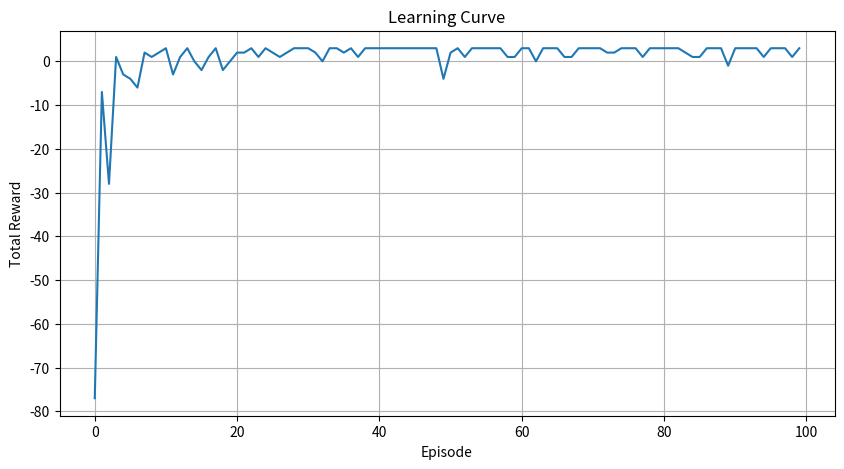
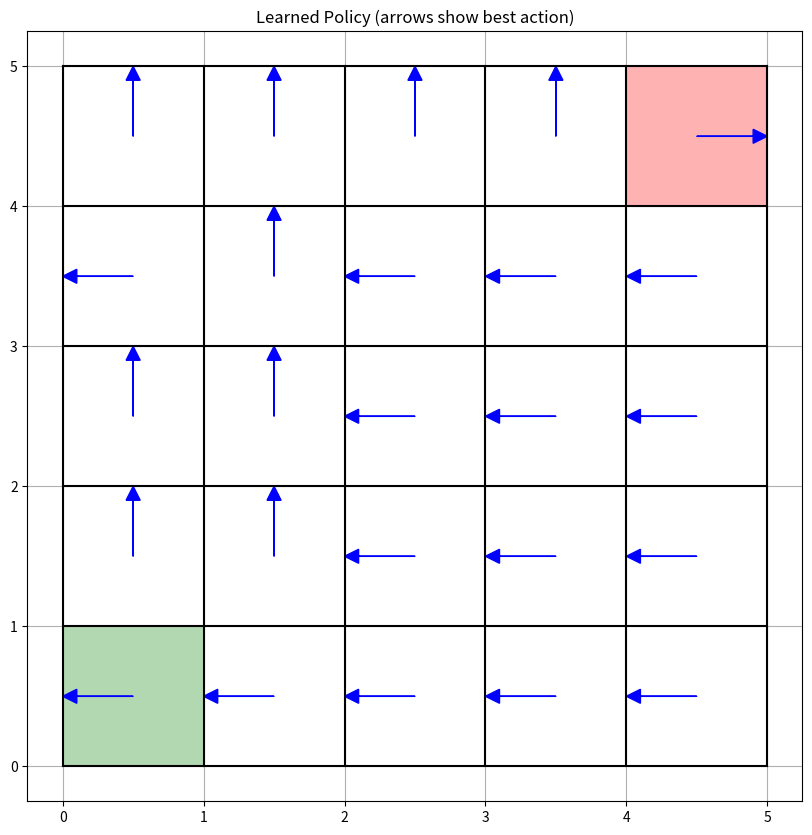
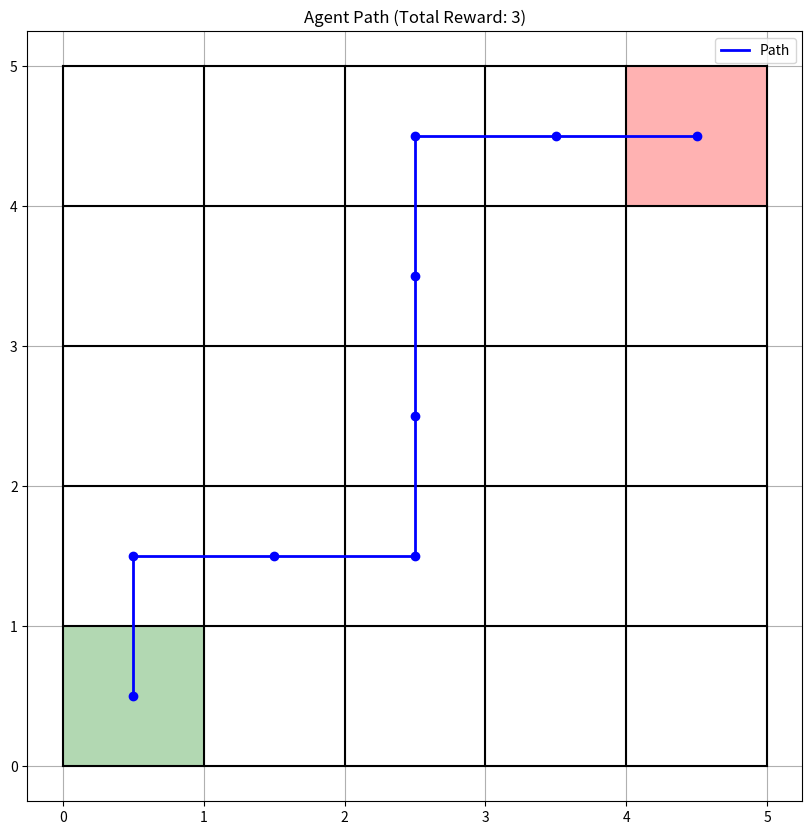

Write the Python code that produced these figures, in order.
#!/usr/bin/env python3
import numpy as np
import random
import matplotlib.pyplot as plt
from matplotlib.patches import Rectangle, Arrow
import time

class GridWorld:
    def __init__(self, size=5, start=(0, 0), goal=(4, 4)):
        self.size = size
        self.start = start
        self.goal = goal
        self.reset()
        
    def reset(self):
        self.agent_pos = list(self.start)
        return tuple(self.agent_pos)
        
    def step(self, action):
        # Actions: 0=up, 1=right, 2=down, 3=left
        x, y = self.agent_pos
        if action == 0 and x > 0:
            x -= 1
        elif action == 1 and y < self.size - 1:
            y += 1
        elif action == 2 and x < self.size - 1:
            x += 1
        elif action == 3 and y > 0:
            y -= 1
        self.agent_pos = [x, y]
        reward = 10 if (x, y) == self.goal else -1
        done = (x, y) == self.goal
        return (x, y), reward, done
        
    def get_actions(self):
        return [0, 1, 2, 3]

def dyna_q(env, num_episodes=50, alpha=0.1, gamma=0.95, epsilon=0.1, planning_steps=5):
    # Initialize Q-table and model (both are dictionaries)
    Q = {}
    model = {}
    episode_rewards = []  # Track rewards for visualization
    
    for i in range(env.size):
        for j in range(env.size):
            state = (i, j)
            Q[state] = {a: 0.0 for a in env.get_actions()}
            
    for episode in range(num_episodes):
        state = env.reset()
        done = False
        total_reward = 0
        
        while not done:
            # Epsilon-greedy action selection
            if random.random() < epsilon:
                action = random.choice(env.get_actions())
            else:
                action = max(Q[state], key=Q[state].get)
                
            next_state, reward, done = env.step(action)
            total_reward += reward
            
            # Real experience update (similar to Q-learning)
            best_next = max(Q[next_state].values())
            Q[state][action] += alpha * (reward + gamma * best_next - Q[state][action])
            
            # Update model with the observed transition
            model[(state, action)] = (next_state, reward)
            
            # Planning: simulate updates from the model
            for _ in range(planning_steps):
                s_a = random.choice(list(model.keys()))
                s_model, a_model = s_a
                next_s_model, r_model = model[s_a]
                best_next_model = max(Q[next_s_model].values())
                Q[s_model][a_model] += alpha * (r_model + gamma * best_next_model - Q[s_model][a_model])
                
            state = next_state
            
        episode_rewards.append(total_reward)
        print(f"Episode {episode+1} completed. Total reward: {total_reward}")
        
    return Q, episode_rewards

def visualize_policy(env, Q):
    """Visualize the learned policy with arrows showing the best action at each state"""
    fig, ax = plt.subplots(figsize=(10, 10))
    
    # Draw grid
    for i in range(env.size + 1):
        ax.plot([0, env.size], [i, i], 'k-')
        ax.plot([i, i], [0, env.size], 'k-')
        
    # Mark start and goal
    ax.add_patch(Rectangle((env.start[1], env.start[0]), 1, 1, facecolor='green', alpha=0.3))
    ax.add_patch(Rectangle((env.goal[1], env.goal[0]), 1, 1, facecolor='red', alpha=0.3))
    
    # Draw arrows for policy
    action_to_direction = {
        0: (0, 0.4),    # up
        1: (0.4, 0),    # right
        2: (0, -0.4),   # down
        3: (-0.4, 0)    # left
    }
    
    for state in Q:
        x, y = state
        best_action = max(Q[state], key=Q[state].get)
        dx, dy = action_to_direction[best_action]
        ax.arrow(y + 0.5, x + 0.5, dy, dx,
                head_width=0.1, head_length=0.1, fc='blue', ec='blue')
    
    ax.set_title("Learned Policy (arrows show best action)")
    ax.grid(True)
    plt.show()

def visualize_episode(env, Q):
    """Simulate and visualize one episode using the learned policy"""
    state = env.reset()
    path = [state]
    total_reward = 0
    done = False
    
    while not done:
        action = max(Q[state], key=Q[state].get)
        next_state, reward, done = env.step(action)
        total_reward += reward
        path.append(next_state)
        state = next_state
    
    # Plot the path
    fig, ax = plt.subplots(figsize=(10, 10))
    
    # Draw grid
    for i in range(env.size + 1):
        ax.plot([0, env.size], [i, i], 'k-')
        ax.plot([i, i], [0, env.size], 'k-')
    
    # Mark start and goal
    ax.add_patch(Rectangle((env.start[1], env.start[0]), 1, 1, facecolor='green', alpha=0.3))
    ax.add_patch(Rectangle((env.goal[1], env.goal[0]), 1, 1, facecolor='red', alpha=0.3))
    
    # Plot path
    path = np.array(path)
    ax.plot(path[:, 1] + 0.5, path[:, 0] + 0.5, 'b-', linewidth=2, label='Path')
    ax.plot(path[:, 1] + 0.5, path[:, 0] + 0.5, 'bo')
    
    ax.set_title(f"Agent Path (Total Reward: {total_reward})")
    ax.grid(True)
    ax.legend()
    plt.show()

def plot_learning_curve(rewards):
    """Plot the learning curve showing episode rewards over time"""
    plt.figure(figsize=(10, 5))
    plt.plot(rewards)
    plt.title("Learning Curve")
    plt.xlabel("Episode")
    plt.ylabel("Total Reward")
    plt.grid(True)
    plt.show()

if __name__ == "__main__":
    # Create environment and train
    env = GridWorld(size=5, start=(0,0), goal=(4,4))
    Q, episode_rewards = dyna_q(env, num_episodes=100)  # Increased episodes for better learning
    
    # Display learned Q-values for each state
    print("\nLearned Q-values:")
    for state in sorted(Q.keys()):
        print(f"State {state}: {Q[state]}")
    
    # Visualize the results
    print("\nGenerating visualizations...")
    
    # Plot learning curve
    plot_learning_curve(episode_rewards)
    
    # Visualize policy
    visualize_policy(env, Q)
    
    # Simulate and visualize an episode
    visualize_episode(env, Q)
